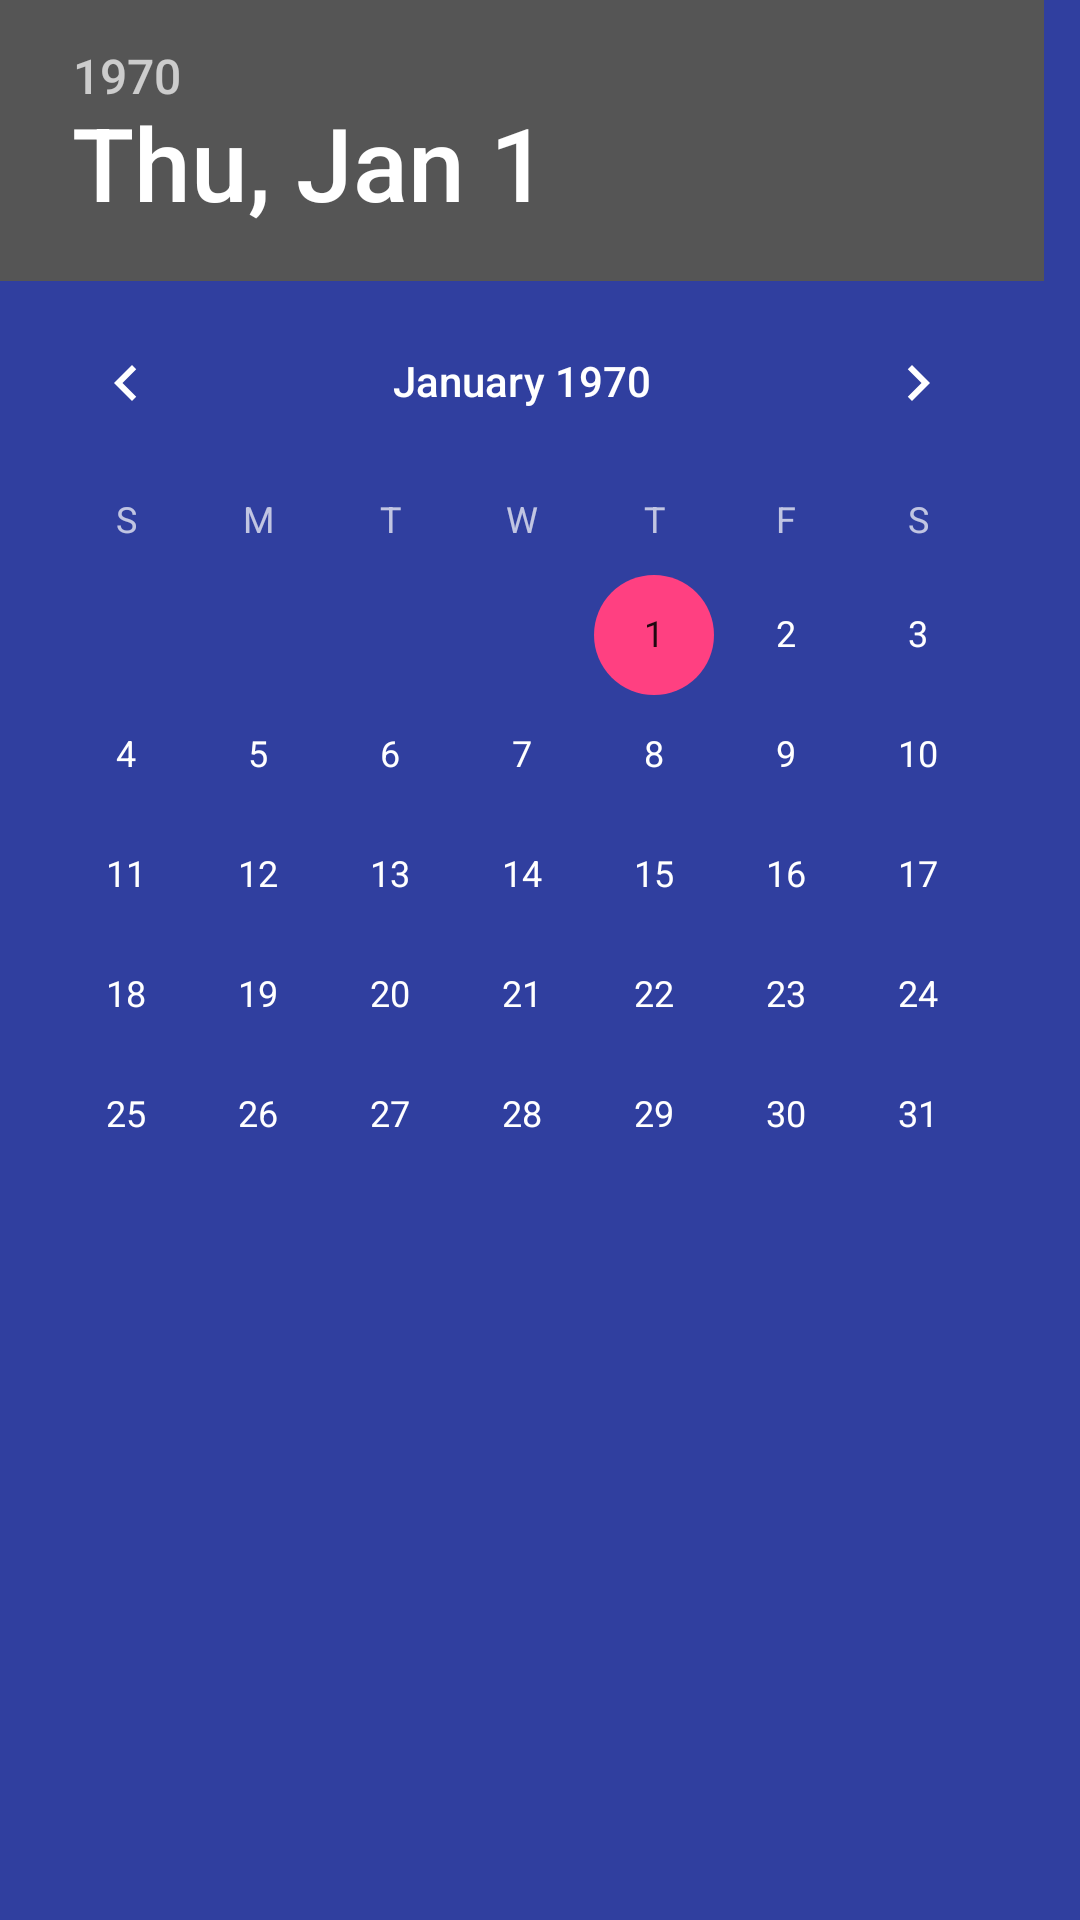

Write the Android layout XML for this screen, with the resource values it uses.
<!-- AndroidManifest.xml: application theme AppTheme -->
<!-- res/layout/date_selector.xml -->
<?xml version="1.0" encoding="utf-8"?>
<android.support.constraint.ConstraintLayout
    xmlns:android="http://schemas.android.com/apk/res/android" android:layout_width="match_parent"
    android:layout_height="match_parent">

    <DatePicker
        android:id="@+id/simpleDatePicker"
        android:layout_width="match_parent"
        android:layout_height="match_parent"
        android:layout_gravity="center"
        android:background="@color/colorPrimaryDark"/>

</android.support.constraint.ConstraintLayout>
<!-- resources referenced by this layout -->
<resources>
  <color name="colorPrimaryDark">#303F9F</color>
  <style name="AppTheme" parent="Theme.AppCompat.NoActionBar">
          
          <item name="colorPrimary">@color/colorPrimary</item>
          <item name="colorPrimaryDark">@color/colorPrimaryDark</item>
          <item name="colorAccent">@color/colorAccent</item>
          <item name="android:textColor">@color/black</item>
          <item name="android:editTextColor">#000000</item>
      </style>
  <color name="colorPrimary">#3F51B5</color>
  <color name="colorAccent">#FF4081</color>
  <color name="black">#000000</color>
</resources>
